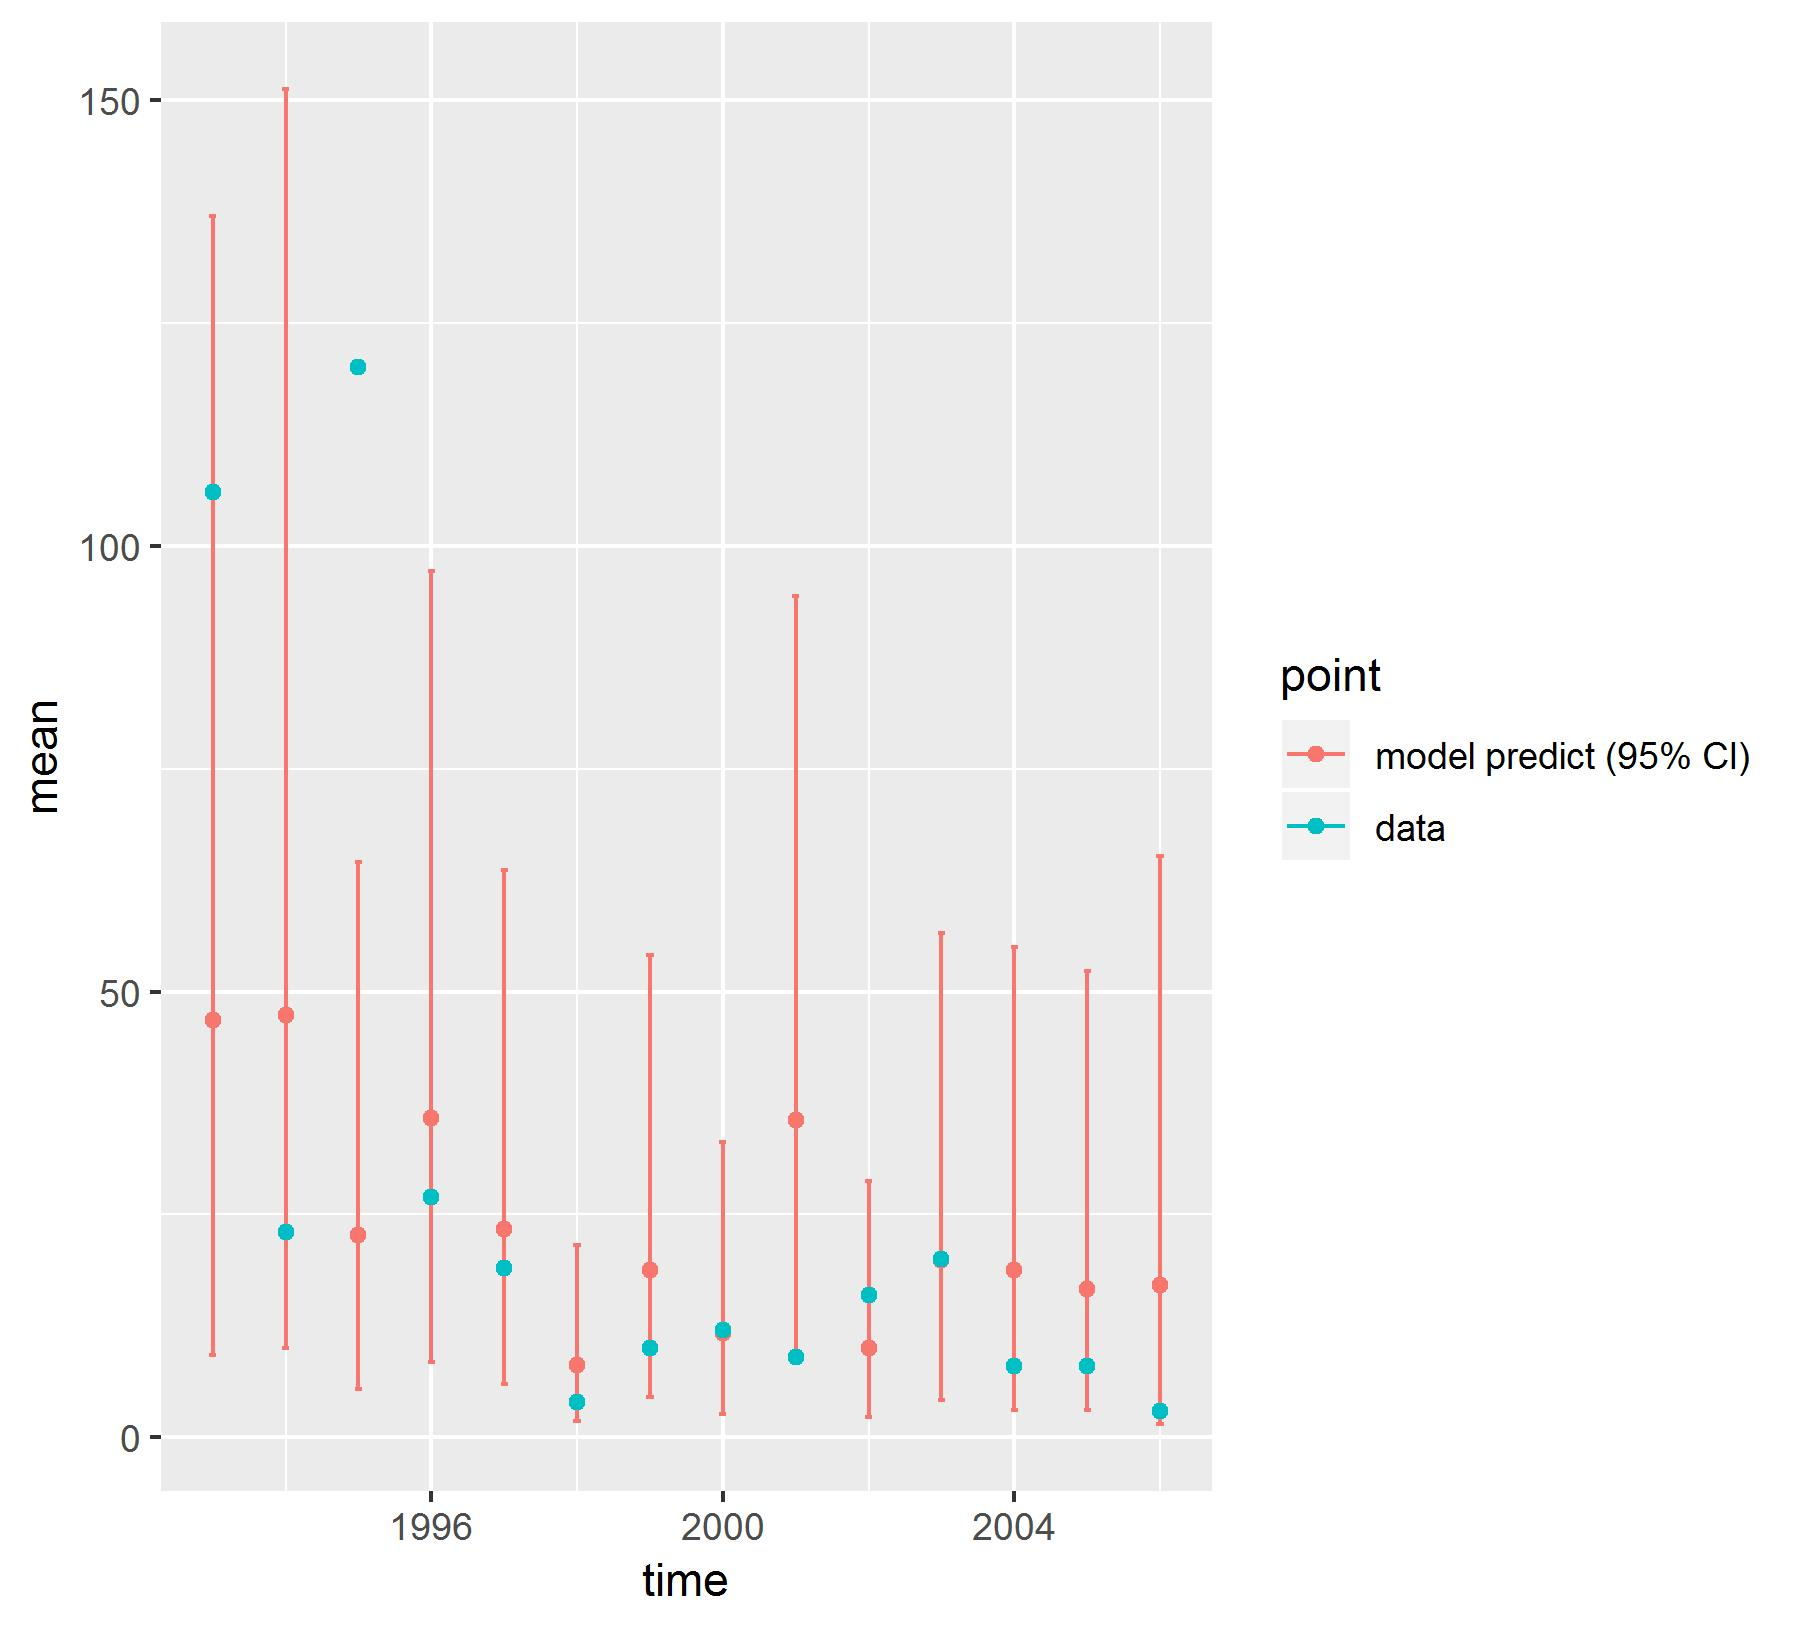

Source data for this figure (header and first rows):
, point, mean, low, high, time
1, model predict (95% CI), 46.81, 9.229, 137, 1993
2, model predict (95% CI), 47.34, 9.979, 151.2, 1994
3, model predict (95% CI), 22.72, 5.38, 64.52, 1995
4, model predict (95% CI), 35.81, 8.472, 97.17, 1996
5, model predict (95% CI), 23.36, 6.048, 63.63, 1997
6, model predict (95% CI), 8.076, 1.825, 21.61, 1998
7, model predict (95% CI), 18.73, 4.59, 54.06, 1999
8, model predict (95% CI), 11.73, 2.623, 33.13, 2000
9, model predict (95% CI), 35.55, 9.26, 94.32, 2001
10, model predict (95% CI), 10.04, 2.296, 28.79, 2002
11, model predict (95% CI), 19.89, 4.223, 56.6, 2003
12, model predict (95% CI), 18.81, 3.033, 54.94, 2004
13, model predict (95% CI), 16.6, 3.092, 52.33, 2005
14, model predict (95% CI), 17.05, 1.514, 65.23, 2006
X1993, data, 106, 106, 106, 1993
X1994, data, 23, 23, 23, 1994
X1995, data, 120, 120, 120, 1995
X1996, data, 27, 27, 27, 1996
X1997, data, 19, 19, 19, 1997
X1998, data, 4, 4, 4, 1998
X1999, data, 10, 10, 10, 1999
X2000, data, 12, 12, 12, 2000
X2001, data, 9, 9, 9, 2001
X2002, data, 16, 16, 16, 2002
X2003, data, 20, 20, 20, 2003
X2004, data, 8, 8, 8, 2004
X2005, data, 8, 8, 8, 2005
X2006, data, 3, 3, 3, 2006
